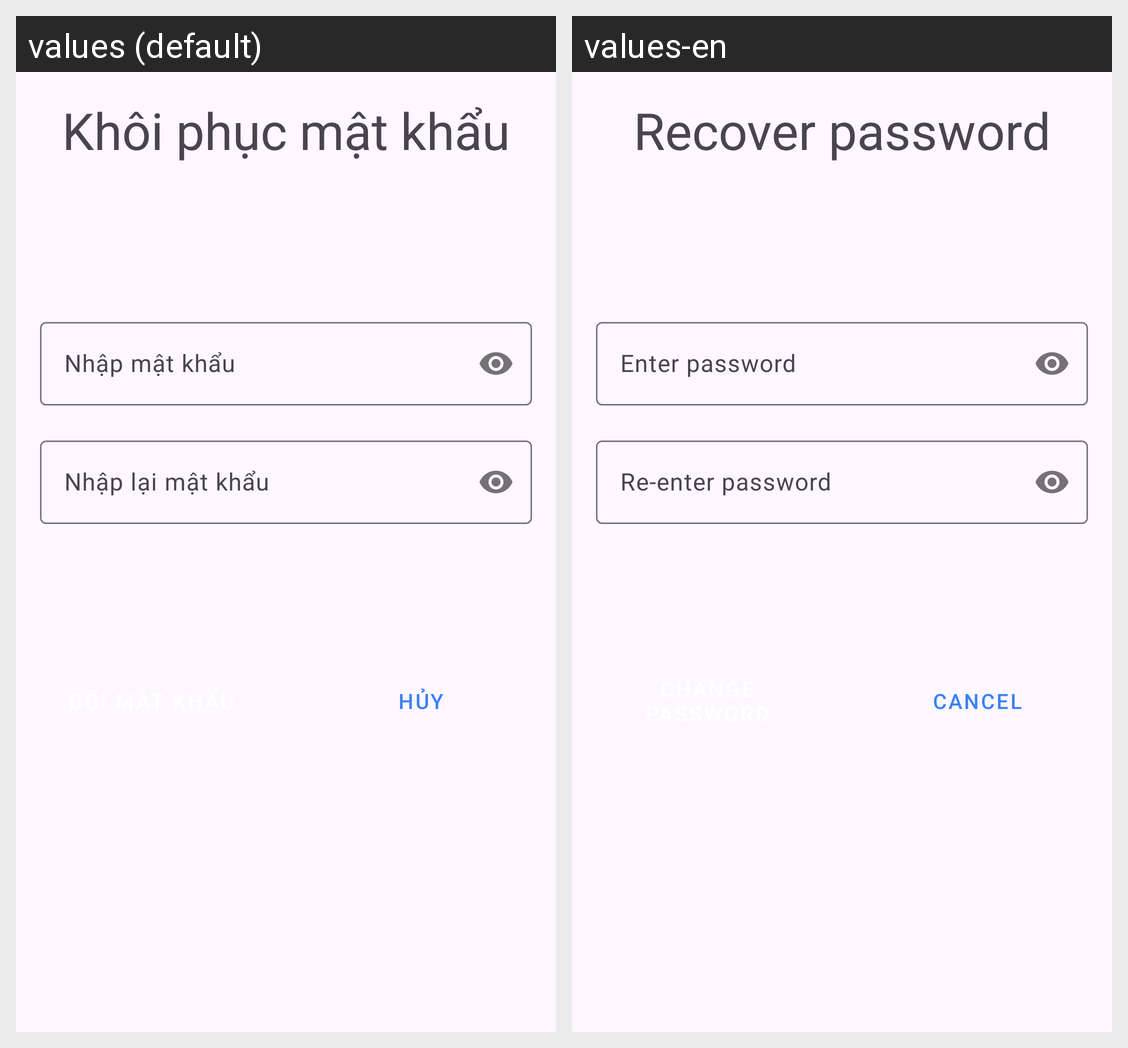

This grid shows one Android layout under two languages. Give, for every string resource on the screen, its name, the default text and each shown locale's text.
Android screen res/layout/activity_reset_password.xml rendered under 2 locales, left to right: values (default), values-en. Device: Nexus 5 (rendered at 1080×1920; each locale shown at half size, 540×960, under a caption strip naming it); theme Theme.PhuKienCongNghe.
Strings drawn on this screen, with the default value and each locale's value (text and hints the layout hard-codes, and strings that could not be matched under every locale, appear in the picture but are not listed):

text_recovery_password
  values: Khôi phục mật khẩu
  values-en: Recover password

hint_enter_your_password
  values: Nhập mật khẩu
  values-en: Enter password

hint_repeat_password
  values: Nhập lại mật khẩu
  values-en: Re-enter password

text_cancel
  values: HỦY
  values-en: CANCEL
